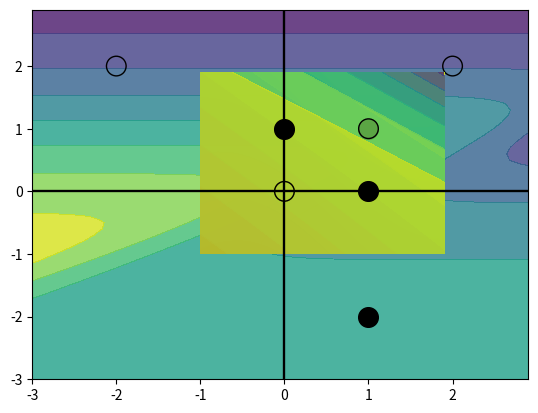
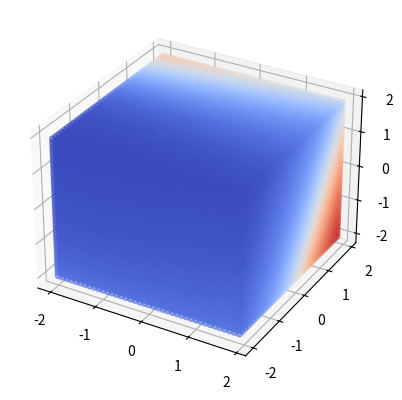

Reproduce these figures in Python, in order.
"""

[redacted]
[redacted]

"""


import numpy as np
import matplotlib.pyplot as plt

def sigmoid(x):
    return 1 / (1 + np.exp(-x))

def sigmoid_derivative(x):
    return sigmoid(x) * (1 - sigmoid(x))

def relu(x):
    return np.maximum(0, x)

def relu_derivative(x):
    return np.where(x > 0, 1, 0)

def tanh(x):
    return np.tanh(x)

def tanh_derivative(x):
    return 1 - np.tanh(x)**2

def softmax(x):
    exps = np.exp(x - np.max(x))
    return exps / np.sum(exps, axis=0)

def softmax_derivative(x):
    s = softmax(x).reshape(-1,1)
    return np.diagflat(s) - np.dot(s, s.T)

def linear(x):
    return x

def linear_derivative(x):
    return np.ones_like(x)

def hardlim(x):
    return np.where(x >= 0, 1, 0)

def hardlim_derivative(x):
    return 0

def train(a0,t,epochs=10000, learning_rate = 0.01, inputLayerNeurons = 2, hiddenLayerNeurons = 2, outputLayerNeurons = 1):
  W1 = np.random.randn(inputLayerNeurons,hiddenLayerNeurons)
  W2 = np.random.randn(hiddenLayerNeurons,outputLayerNeurons)

  b1 =np.random.randn(1,hiddenLayerNeurons)
  b2 = np.random.randn(1,outputLayerNeurons)

  errors = []

  for _ in range(epochs):
    hidden_layer_output = tanh(np.dot(a0,W1) + b1)
    a = linear(np.dot(hidden_layer_output,W2) + b2)

    error = t - a
    s = error * tanh_derivative(a)
    errors.append(error)

    error_hidden_layer = s.dot(W2.T)
    d_hidden_layer = error_hidden_layer * linear_derivative(hidden_layer_output)

    #Updating Weights and Biases
    W2 += hidden_layer_output.T.dot(s) * learning_rate
    b2 += np.sum(s,axis=0,keepdims=True) * learning_rate
    W1 += a0.T.dot(d_hidden_layer) * learning_rate
    b1 += np.sum(d_hidden_layer,axis=0,keepdims=True) * learning_rate

  print(f"\nOutput from neural network after {epochs} epochs: ",end='')
  print(*a)
  if inputLayerNeurons > 2:
    fig = plt.figure()
    ax = fig.add_subplot(111, projection='3d')
    x_min, x_max = a0[:, 0].min() - 1, a0[:, 0].max() + 1
    y_min, y_max = a0[:, 1].min() - 1, a0[:, 1].max() + 1
    z_min, z_max = a0[:, 2].min() - 1, a0[:, 2].max() + 1
    xx, yy, zz = np.meshgrid(np.arange(x_min, x_max, 0.1),
                            np.arange(y_min, y_max, 0.1),
                            np.arange(z_min, z_max, 0.1))

    points = np.c_[xx.ravel(), yy.ravel(), zz.ravel()]
    Z = sigmoid(np.dot(sigmoid(np.dot(points, W1) + b1), W2) + b2)
    Z = Z.reshape(xx.shape)

    ax.scatter(xx, yy, zz, c=Z, cmap='coolwarm', alpha=0.6)
    for i in range(t.shape[0]):
        p_i = a0[i, :]
        if t[i]:
            ax.scatter(p_i[0], p_i[1], p_i[2], s=200, facecolors='black')
        else:
            ax.scatter(p_i[0], p_i[1], p_i[2], marker='o', facecolors='none', edgecolors='black', s=200)
    
  else:
    x_min, x_max = a0[:, 0].min() - 1, a0[:, 0].max() + 1
    y_min, y_max = a0[:, 1].min() - 1, a0[:, 1].max() + 1
    xx, yy = np.meshgrid(np.arange(x_min, x_max, 0.1),
                        np.arange(y_min, y_max, 0.1))

    Z = sigmoid(np.dot(sigmoid(np.dot(np.c_[xx.ravel(), yy.ravel()], W1) + b1), W2) + b2)
    Z = Z.reshape(xx.shape)

    plt.contourf(xx, yy, Z, alpha=0.8)
    
    plt.axhline(0,color='black')
    plt.axvline(0,color='black')
    for i in range(t.shape[0]):
        p_i = a0[i, :]
        if t[i]:
            plt.scatter(p_i[0], p_i[1], s=200, facecolors='black')
        else:
            plt.scatter(p_i[0], p_i[1], marker='o', facecolors='none', edgecolors='black', s=200)

  plt.show()


datasets = [
    {"name": "Test Verisi", "p": np.array([[2, 1, -2, 1], [2, -2, 2, 1]]), "t": np.array([0, 1, 0, 1])},
    {"name": "AND", "p": np.array([[0, 0, 1, 1], [0, 1, 0, 1]]), "t": np.array([0, 0, 0, 1])},
    {"name": "OR", "p": np.array([[0, 0, 1, 1], [0, 1, 0, 1]]), "t": np.array([0, 1, 1, 1])},
    {"name": "XOR", "p": np.array([[0, 0, 1, 1], [0, 1, 0, 1]]), "t": np.array([0, 1, 1, 0])},
    {"name": "Parite 3 Problemi", "p": np.array([[-1, -1, -1, -1, 1, 1, 1, 1], [-1, -1, 1, 1, -1, -1, 1, 1], [-1, 1, -1, 1, -1, 1, -1, 1]]), "t": np.array([-1, 1, 1, -1, 1, -1, -1, 1])}
]

for dataset in datasets:
    print(f"\nTraining Perceptron for {dataset['name']} Dataset:")
    train(dataset['p'].T, dataset['t'].reshape((-1, 1)),inputLayerNeurons=len(dataset['p']))